The GitHub repository EnzoN7/Image-classification contains a labelled image folder "images" with 9 categories: apricot, avocado, blueberries, cherries, kiwi, peaches, strawberries, watermelons, apples. Examples follow, each with its label.

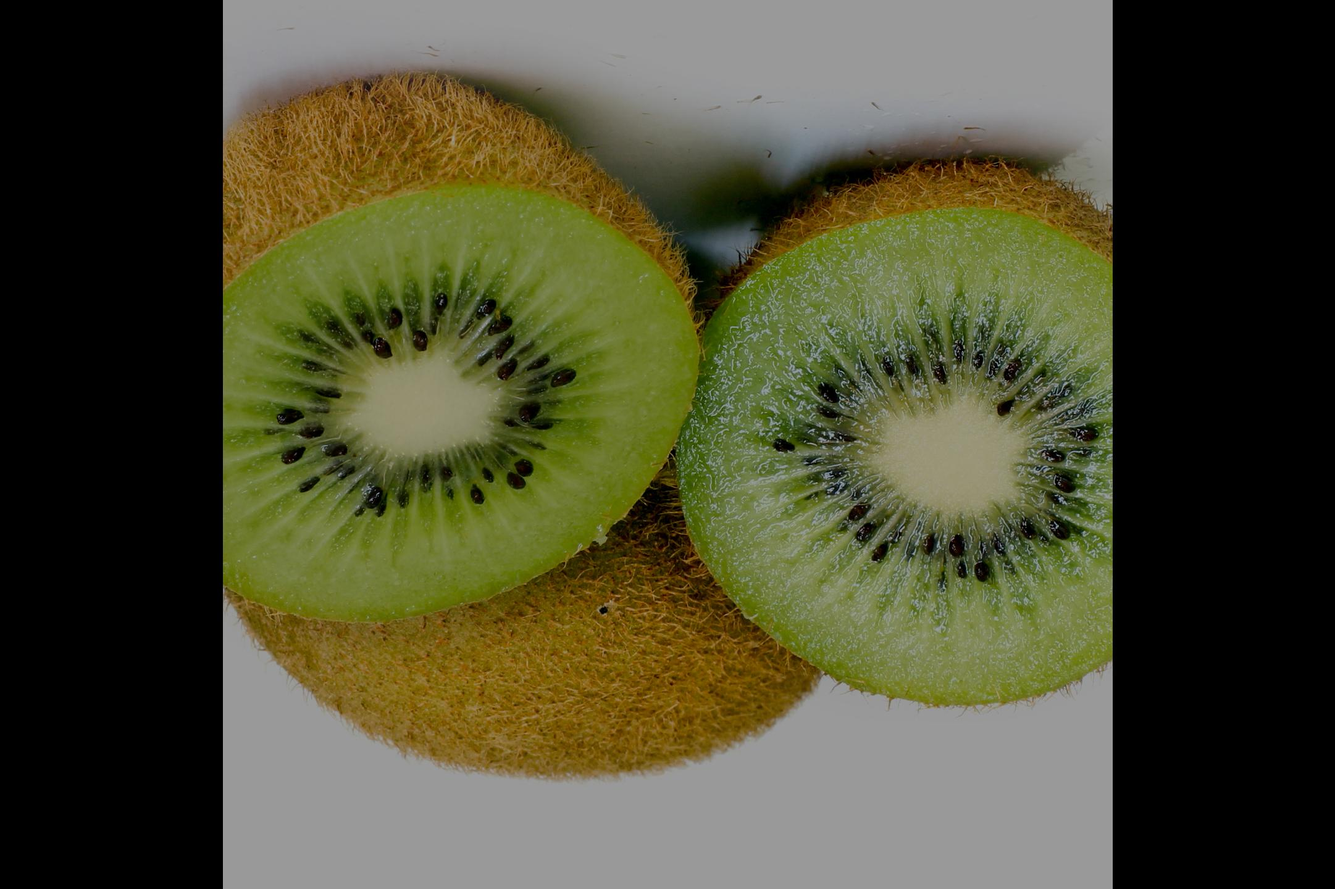
Label: kiwi

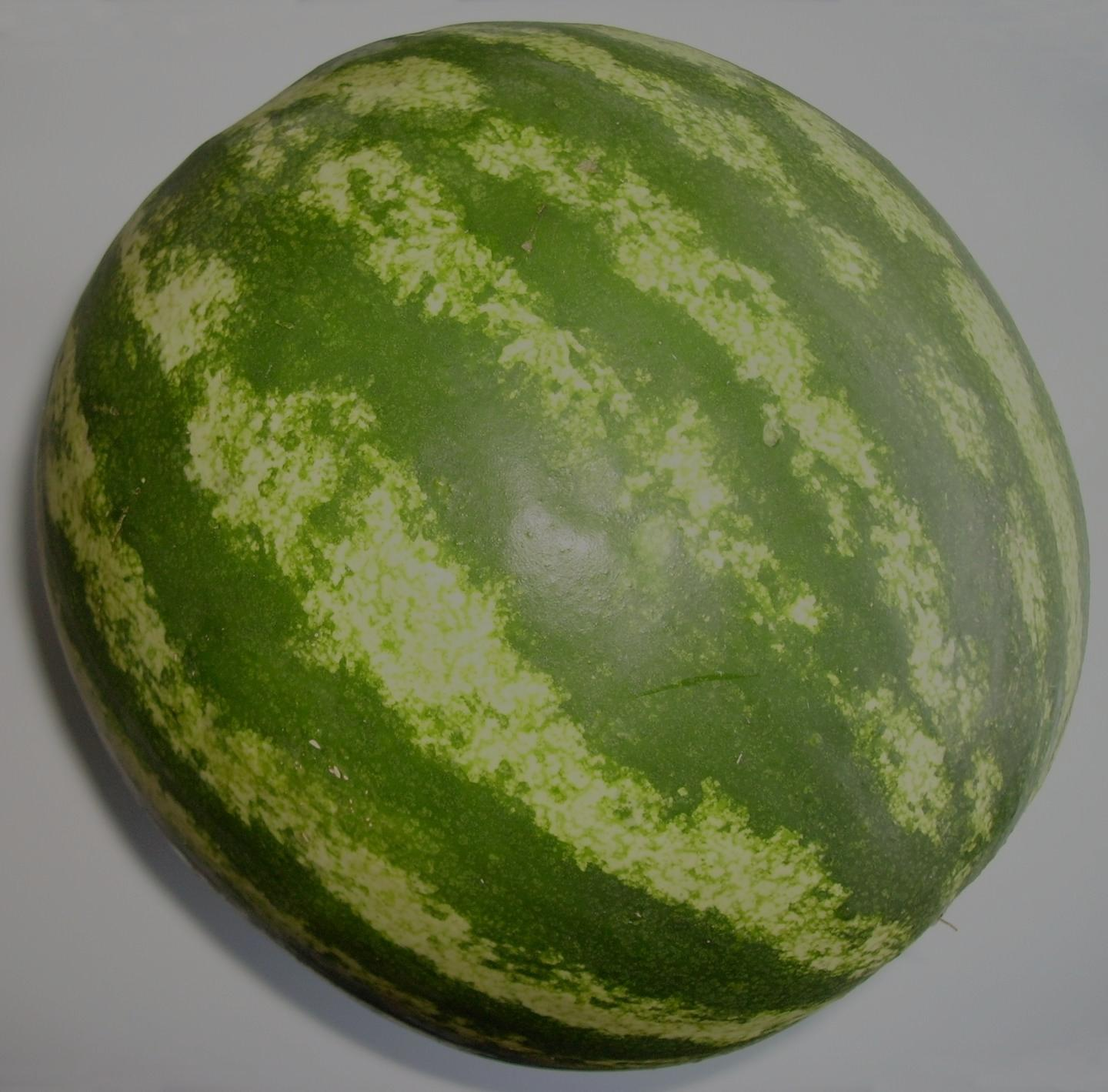
Label: watermelons

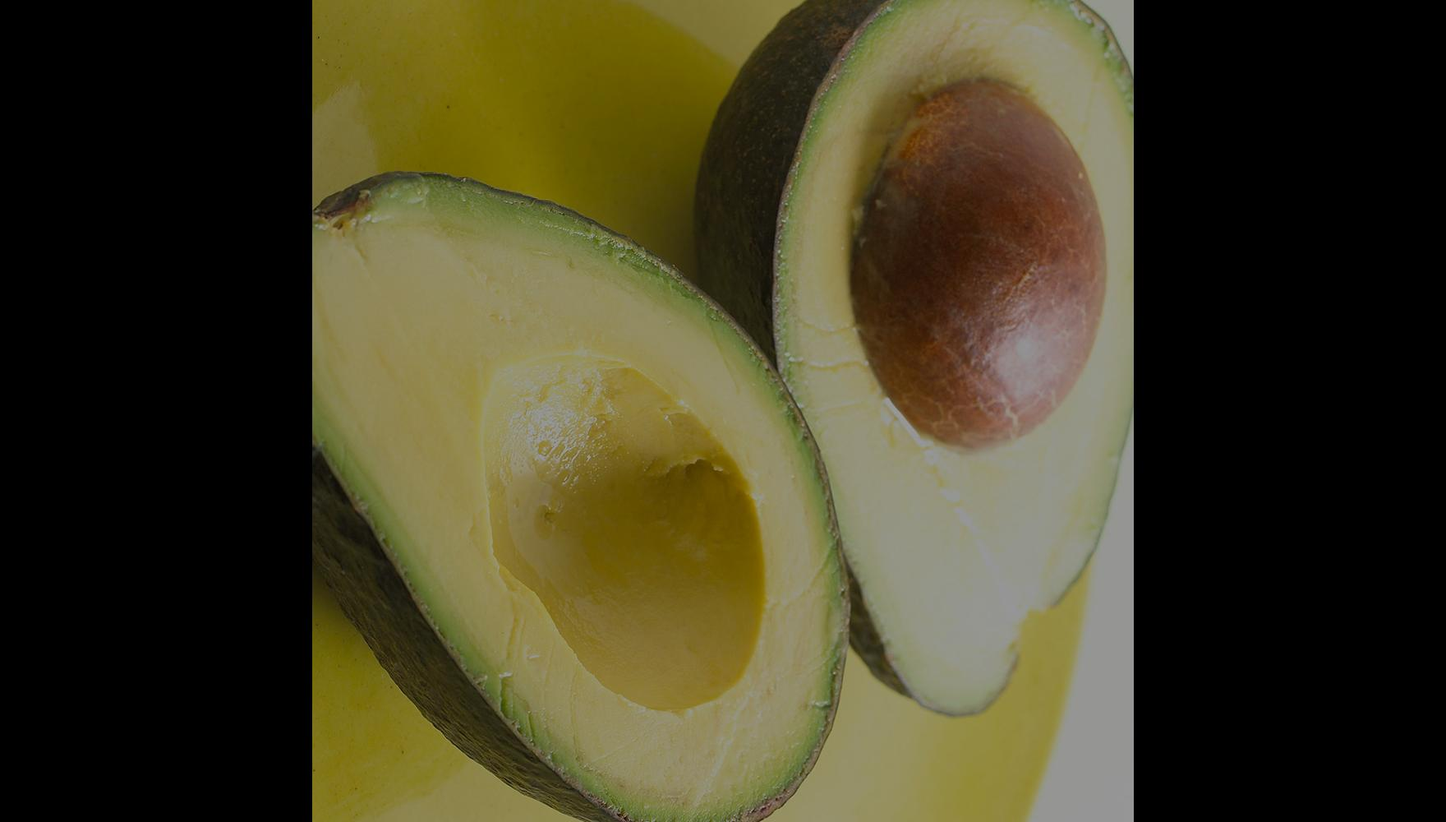
Label: avocado

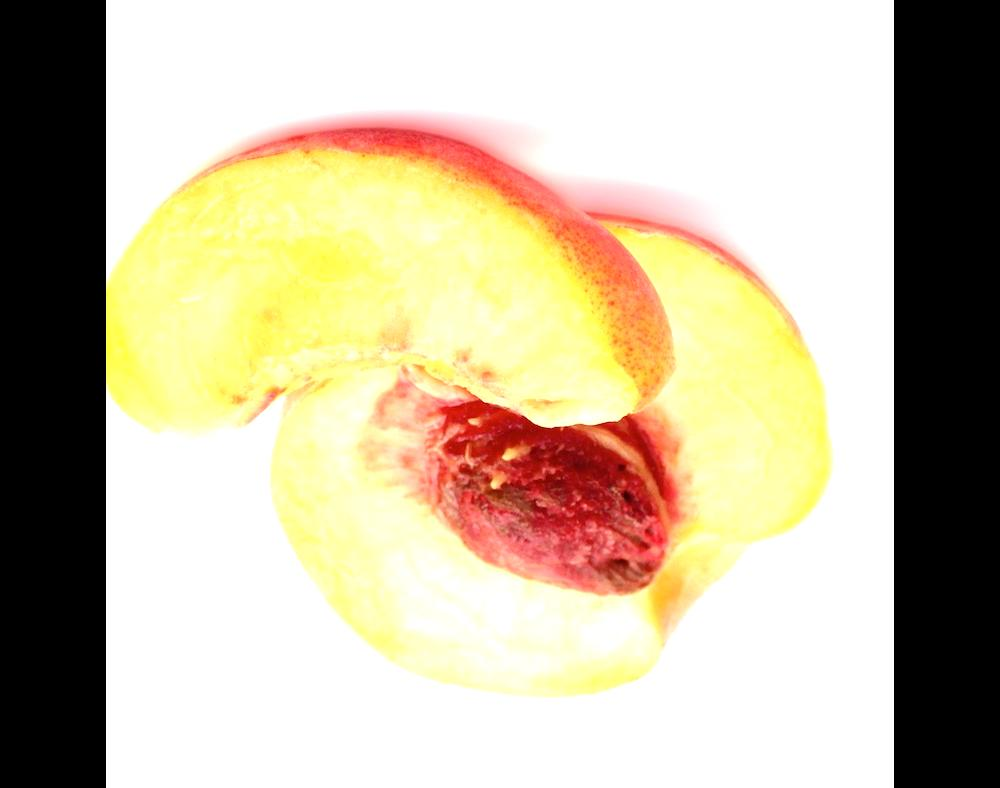
Label: peaches

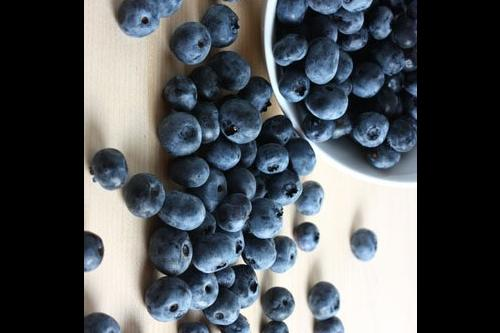
Label: blueberries

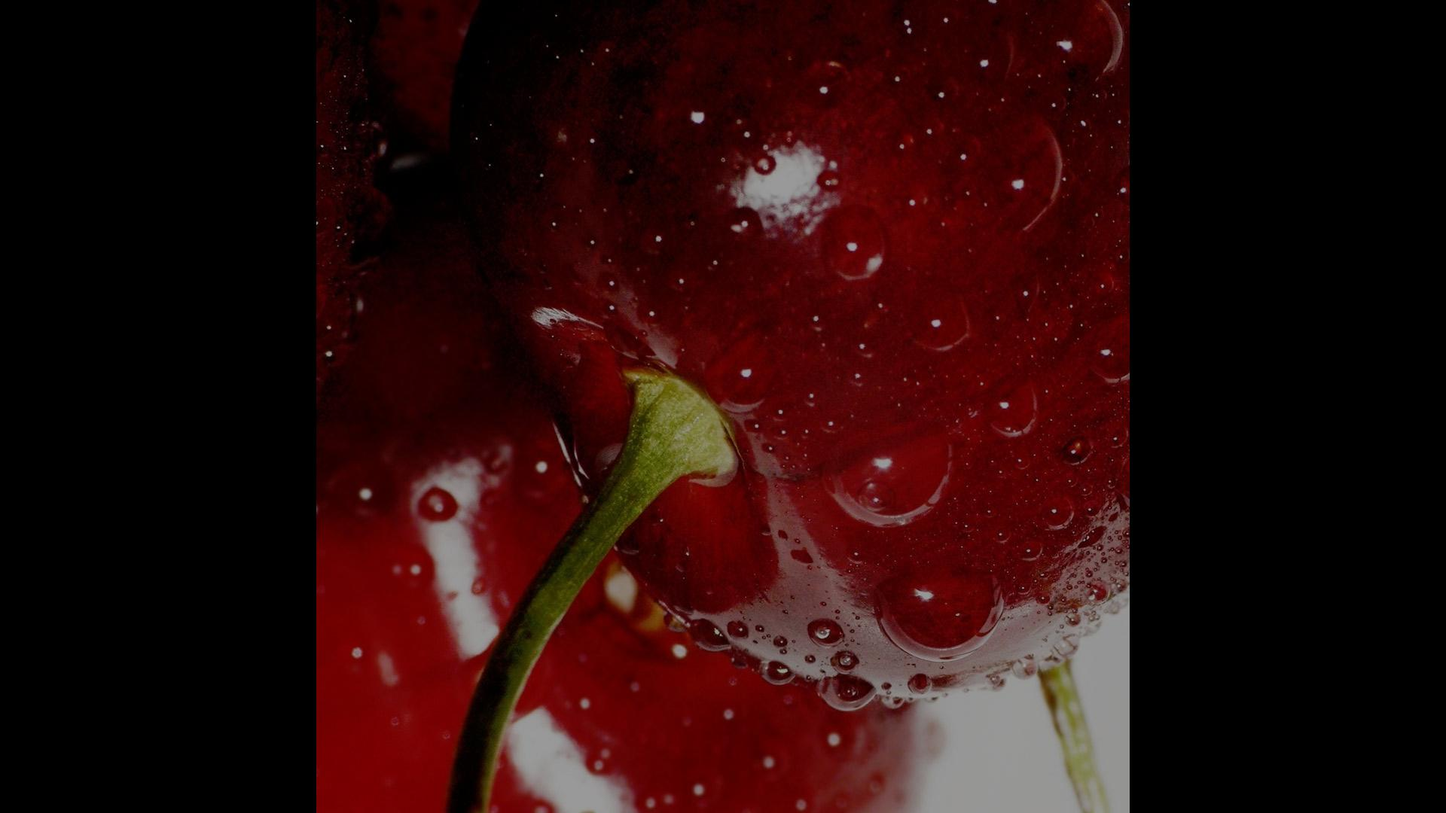
Label: cherries
